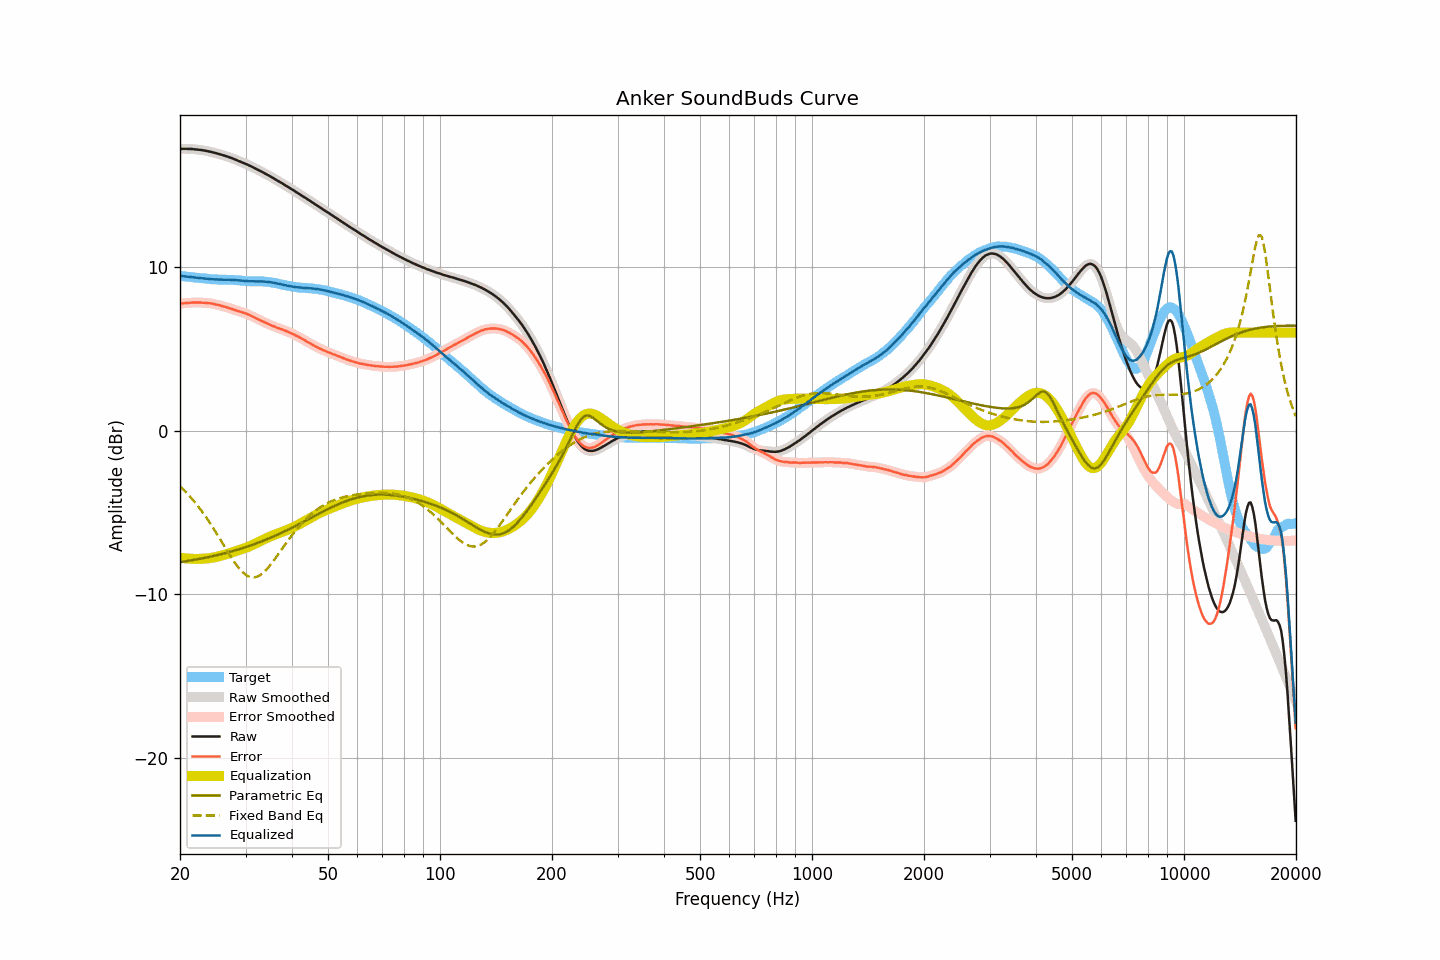

Values plotted in this chart, from the file beside it:
frequency, raw, smoothed, error, error_smoothed, equalization, parametric_eq, fixed_band_eq, equalized_raw, equalized_smoothed, target
20.00, 17.23, 17.23, 7.76, 7.76, -7.76, -8.04, -3.40, 9.47, 9.47, 9.47
20.20, 17.24, 17.23, 7.78, 7.78, -7.78, -8.02, -3.49, 9.46, 9.46, 9.46
20.40, 17.24, 17.24, 7.79, 7.79, -7.79, -8.01, -3.59, 9.45, 9.45, 9.45
20.61, 17.24, 17.24, 7.80, 7.80, -7.80, -7.99, -3.69, 9.44, 9.44, 9.44
20.81, 17.24, 17.23, 7.81, 7.81, -7.81, -7.98, -3.79, 9.43, 9.42, 9.43
21.02, 17.23, 17.23, 7.81, 7.82, -7.82, -7.96, -3.89, 9.41, 9.41, 9.41
21.23, 17.23, 17.23, 7.82, 7.82, -7.83, -7.94, -4.00, 9.40, 9.40, 9.40
21.44, 17.23, 17.22, 7.83, 7.83, -7.83, -7.93, -4.11, 9.40, 9.39, 9.39
21.66, 17.22, 17.22, 7.84, 7.84, -7.84, -7.91, -4.23, 9.38, 9.38, 9.38
21.87, 17.21, 17.21, 7.84, 7.84, -7.84, -7.89, -4.35, 9.37, 9.37, 9.37
22.09, 17.20, 17.20, 7.84, 7.84, -7.84, -7.87, -4.46, 9.36, 9.36, 9.36
22.31, 17.19, 17.19, 7.84, 7.84, -7.84, -7.86, -4.59, 9.35, 9.35, 9.35
22.54, 17.18, 17.18, 7.84, 7.84, -7.84, -7.84, -4.72, 9.34, 9.34, 9.34
22.76, 17.17, 17.17, 7.84, 7.84, -7.83, -7.82, -4.85, 9.33, 9.33, 9.33
22.99, 17.15, 17.15, 7.82, 7.83, -7.83, -7.80, -4.98, 9.32, 9.32, 9.33
23.22, 17.14, 17.14, 7.82, 7.82, -7.82, -7.78, -5.12, 9.31, 9.31, 9.31
23.45, 17.12, 17.12, 7.81, 7.81, -7.82, -7.76, -5.26, 9.30, 9.30, 9.30
23.69, 17.10, 17.10, 7.81, 7.81, -7.81, -7.74, -5.40, 9.29, 9.29, 9.29
23.92, 17.08, 17.08, 7.80, 7.80, -7.80, -7.72, -5.55, 9.28, 9.28, 9.28
24.16, 17.06, 17.06, 7.79, 7.79, -7.78, -7.70, -5.70, 9.27, 9.27, 9.27
24.40, 17.03, 17.03, 7.77, 7.77, -7.77, -7.68, -5.85, 9.26, 9.26, 9.26
24.65, 17.01, 17.01, 7.75, 7.75, -7.75, -7.66, -6.00, 9.26, 9.26, 9.26
24.89, 16.98, 16.98, 7.72, 7.73, -7.73, -7.63, -6.16, 9.25, 9.25, 9.25
25.14, 16.96, 16.95, 7.71, 7.71, -7.71, -7.61, -6.32, 9.25, 9.25, 9.25
25.39, 16.93, 16.93, 7.69, 7.68, -7.68, -7.59, -6.48, 9.24, 9.24, 9.24
25.65, 16.90, 16.90, 7.66, 7.66, -7.66, -7.56, -6.64, 9.24, 9.24, 9.24
25.91, 16.87, 16.87, 7.63, 7.63, -7.63, -7.54, -6.80, 9.24, 9.24, 9.24
26.16, 16.84, 16.84, 7.60, 7.60, -7.60, -7.51, -6.97, 9.23, 9.23, 9.23
26.43, 16.81, 16.81, 7.58, 7.58, -7.58, -7.49, -7.13, 9.23, 9.23, 9.23
26.69, 16.78, 16.78, 7.55, 7.55, -7.55, -7.46, -7.29, 9.23, 9.23, 9.23
26.96, 16.75, 16.75, 7.52, 7.52, -7.52, -7.44, -7.45, 9.23, 9.23, 9.23
27.23, 16.71, 16.71, 7.48, 7.48, -7.48, -7.41, -7.61, 9.22, 9.23, 9.23
27.50, 16.68, 16.68, 7.45, 7.45, -7.45, -7.38, -7.76, 9.23, 9.22, 9.22
27.77, 16.64, 16.64, 7.42, 7.42, -7.42, -7.36, -7.91, 9.22, 9.22, 9.22
28.05, 16.60, 16.60, 7.39, 7.39, -7.39, -7.33, -8.06, 9.21, 9.21, 9.21
28.33, 16.56, 16.56, 7.35, 7.35, -7.36, -7.30, -8.19, 9.20, 9.20, 9.21
28.62, 16.52, 16.52, 7.32, 7.32, -7.32, -7.27, -8.32, 9.19, 9.19, 9.19
28.90, 16.48, 16.48, 7.29, 7.29, -7.29, -7.24, -8.44, 9.18, 9.18, 9.19
29.19, 16.44, 16.44, 7.26, 7.26, -7.26, -7.21, -8.56, 9.18, 9.18, 9.18
29.48, 16.40, 16.40, 7.23, 7.23, -7.23, -7.18, -8.65, 9.17, 9.17, 9.16
29.78, 16.36, 16.36, 7.20, 7.20, -7.20, -7.15, -8.74, 9.16, 9.16, 9.16
30.08, 16.32, 16.31, 7.17, 7.16, -7.16, -7.11, -8.81, 9.16, 9.15, 9.15
30.38, 16.27, 16.27, 7.12, 7.12, -7.12, -7.08, -8.88, 9.15, 9.15, 9.14
30.68, 16.22, 16.22, 7.08, 7.08, -7.08, -7.05, -8.92, 9.14, 9.14, 9.14
30.99, 16.18, 16.17, 7.04, 7.04, -7.04, -7.01, -8.96, 9.14, 9.14, 9.14
31.30, 16.13, 16.13, 6.99, 6.99, -6.99, -6.98, -8.97, 9.14, 9.14, 9.13
31.61, 16.08, 16.08, 6.95, 6.95, -6.94, -6.94, -8.97, 9.13, 9.13, 9.13
31.93, 16.03, 16.03, 6.89, 6.90, -6.90, -6.91, -8.95, 9.13, 9.13, 9.14
32.24, 15.98, 15.98, 6.85, 6.85, -6.85, -6.87, -8.92, 9.13, 9.13, 9.13
32.57, 15.93, 15.93, 6.80, 6.80, -6.80, -6.83, -8.88, 9.13, 9.13, 9.13
32.89, 15.88, 15.88, 6.74, 6.75, -6.75, -6.80, -8.82, 9.13, 9.13, 9.13
33.22, 15.83, 15.83, 6.70, 6.70, -6.70, -6.76, -8.75, 9.13, 9.13, 9.13
33.55, 15.78, 15.77, 6.65, 6.65, -6.65, -6.72, -8.67, 9.12, 9.12, 9.12
33.89, 15.72, 15.72, 6.61, 6.61, -6.61, -6.68, -8.57, 9.11, 9.11, 9.11
34.23, 15.67, 15.67, 6.56, 6.56, -6.56, -6.64, -8.47, 9.10, 9.11, 9.10
34.57, 15.62, 15.61, 6.52, 6.52, -6.52, -6.60, -8.35, 9.10, 9.09, 9.10
34.92, 15.56, 15.56, 6.48, 6.48, -6.48, -6.56, -8.24, 9.08, 9.08, 9.08
35.27, 15.50, 15.50, 6.43, 6.44, -6.43, -6.52, -8.11, 9.06, 9.07, 9.07
35.62, 15.45, 15.44, 6.40, 6.39, -6.39, -6.47, -7.98, 9.05, 9.05, 9.05
35.97, 15.39, 15.39, 6.35, 6.35, -6.36, -6.43, -7.85, 9.03, 9.03, 9.03
... 635 more rows
